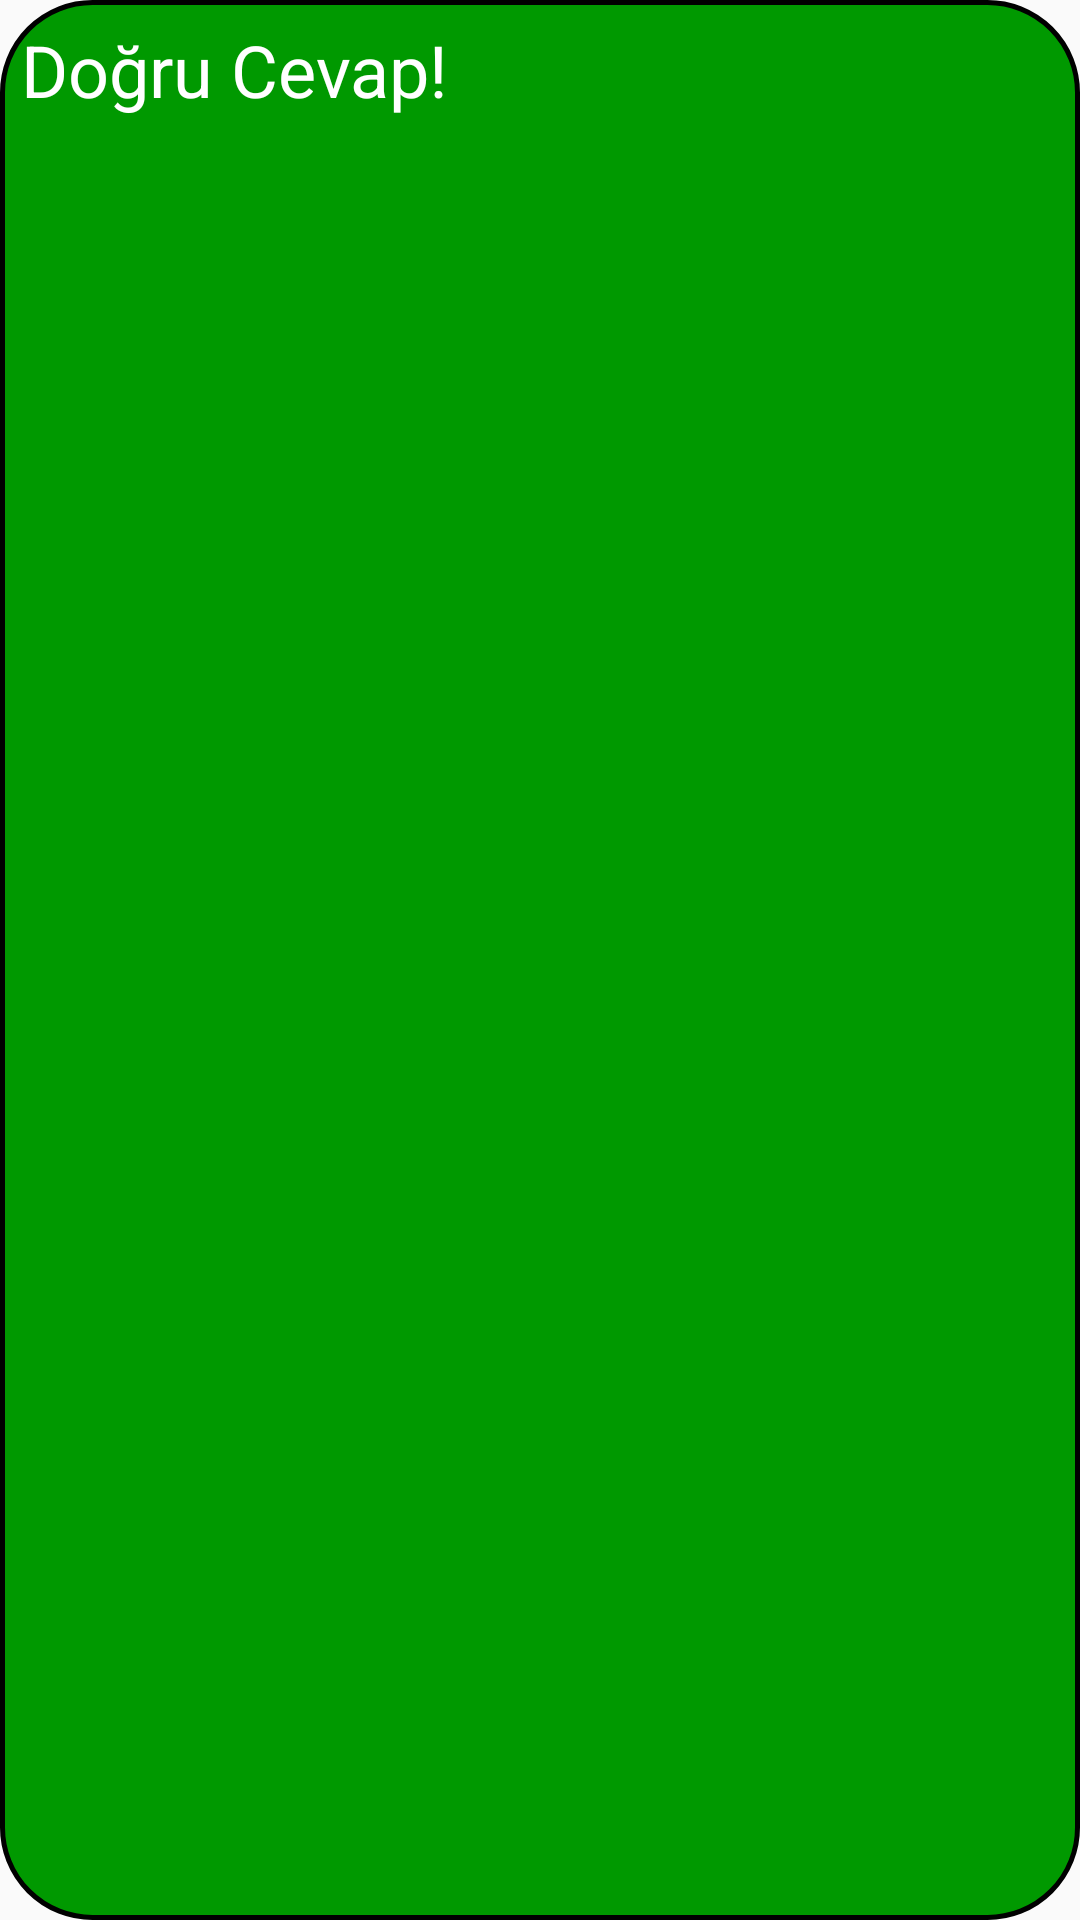

Layout XML and referenced resources for this Android screen:
<!-- AndroidManifest.xml: application theme AppTheme -->
<!-- res/layout/layout_dogru_cevap_toast.xml -->
<?xml version="1.0" encoding="utf-8"?>
<LinearLayout
    xmlns:android="http://schemas.android.com/apk/res/android"
    android:layout_width="wrap_content"
    android:layout_height="wrap_content"
    android:orientation="horizontal"
    android:background="@drawable/toast_dogru_cevap"

    >

    <ImageView
        android:layout_width="wrap_content"
        android:layout_height="wrap_content"
        android:src="@drawable/ic_dogru_cevap"/>
    <TextView
        android:layout_width="wrap_content"
        android:layout_height="wrap_content"
        android:textSize="24sp"
        android:textColor="#FFF"
        android:text="Doğru Cevap!"/>

</LinearLayout>
<!-- resources referenced by this layout -->
<resources>
  <!-- drawable toast_dogru_cevap (drawable) -->
  <?xml version="1.0" encoding="utf-8"?>
  <shape xmlns:android="http://schemas.android.com/apk/res/android">
  
      <stroke
          android:width="1.5dp"
          android:color="#000"
          />
  
      <corners
          android:radius="30dp"
          />
      <padding
          android:bottom="7dp"
          android:top="7dp"
          android:left="7dp"
          android:right="7dp"
          />
      <solid
          android:color="#009900"
          />
  
  
  
  </shape>
  <style name="AppTheme" parent="Theme.AppCompat.Light.NoActionBar">
          
          <item name="colorPrimary">@color/colorPrimary</item>
          <item name="colorPrimaryDark">@color/colorPrimaryDark</item>
          <item name="colorAccent">@color/colorAccent</item>
          <item name="android:windowFullscreen">true</item>
          <item name="windowNoTitle">true</item>
      </style>
  <color name="colorPrimary">#3F51B5</color>
  <color name="colorPrimaryDark">#303F9F</color>
  <color name="colorAccent">#FF4081</color>
</resources>
